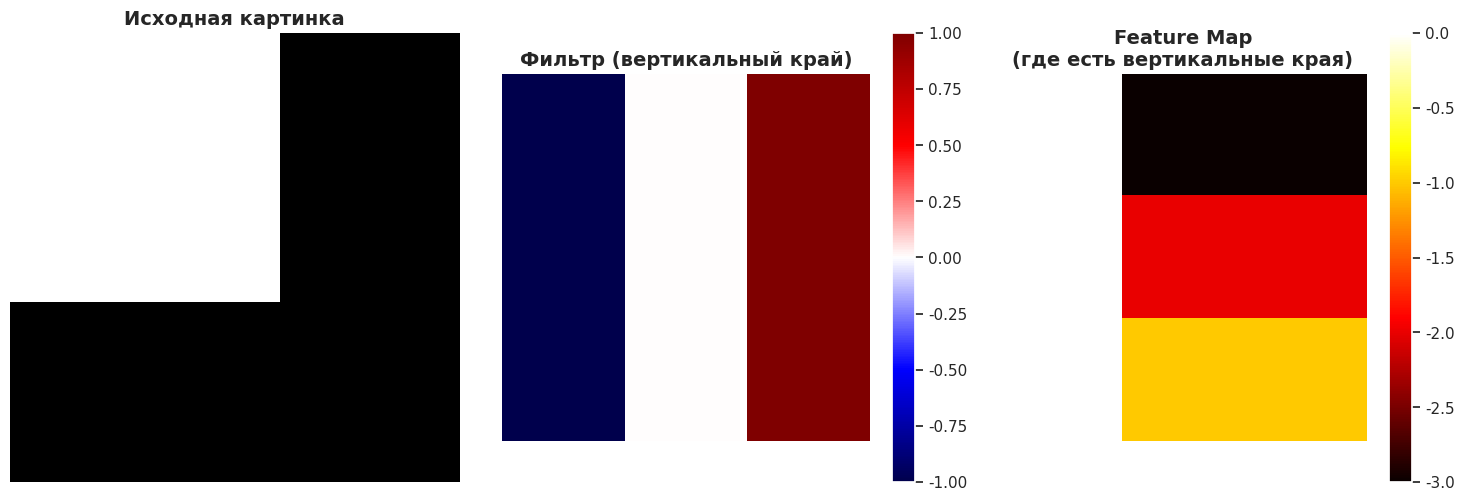
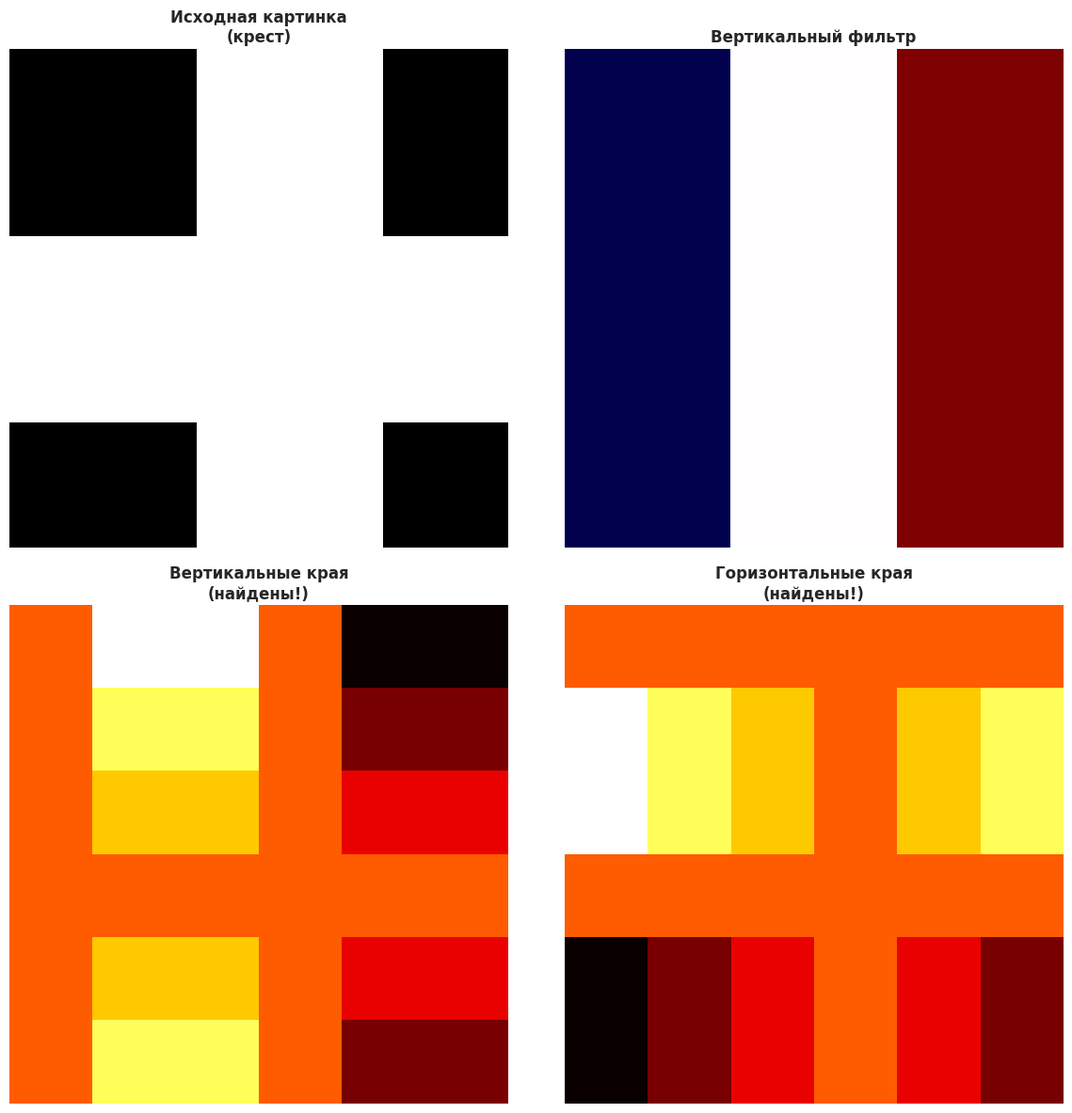
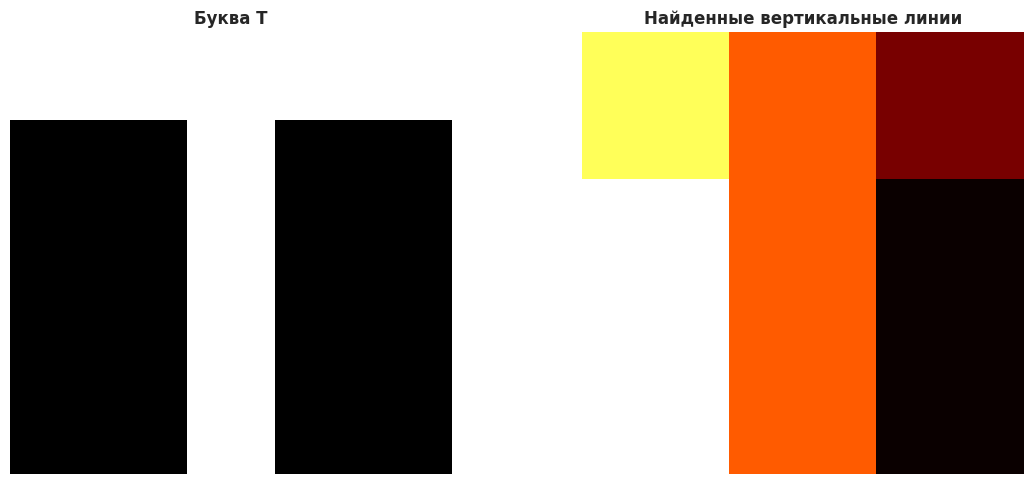

Python code for these plots, in order:
import numpy as np
import matplotlib.pyplot as plt
import seaborn as sns

sns.set_theme()


print("\n" + "="*60)
print("Делаем свёртку ВРУЧНУЮ (чтобы понять)")
print("="*60)

# Простая картинка 5x5
image = np.array([
    [1, 1, 1, 0, 0],
    [1, 1, 1, 0, 0],
    [1, 1, 1, 0, 0],
    [0, 0, 0, 0, 0],
    [0, 0, 0, 0, 0]
], dtype=np.float32)
"""
Картинка:
Белый квадрат 3x3 слева вверху
Остальное чёрное
"""

# Фильтр для обнаружения вертикального края
filter_vertical = np.array([
    [-1, 0, 1],
    [-1, 0, 1],
    [-1, 0, 1]
], dtype=np.float32)
"""
Этот фильтр находит ВЕРТИКАЛЬНЫЕ линии

Почему?
Слева -1 (тёмное)
Справа +1 (светлое)
→ Обнаруживает переход тёмное→светлое
"""

print("Картинка (5x5):")
print(image)

print("\nФильтр (вертикальный край):")
print(filter_vertical)

# Делаем свёртку вручную (одна позиция)
print("\n--- СВЁРТКА В ОДНОЙ ПОЗИЦИИ ---")
print("\nБерём левый верхний кусок 3x3:")
patch = image[0:3, 0:3]
print(patch)

print("\nУмножаем поэлементно с фильтром:")
result = patch * filter_vertical
print(result)

print("\nСуммируем все элементы:")
conv_value = np.sum(result)
print(f"Результат: {conv_value}")

print("""
Объяснение:
Левый верх картинки - белый квадрат
Вертикального края там нет
→ Результат близок к 0
""")

# Делаем свёртку для другой позиции
print("\n--- СВЁРТКА В ДРУГОЙ ПОЗИЦИИ ---")
print("\nБерём кусок где есть граница (столбец 2):")
patch2 = image[0:3, 1:4]
print(patch2)

print("\nУмножаем с фильтром:")
result2 = patch2 * filter_vertical
print(result2)

conv_value2 = np.sum(result2)
print(f"\nРезультат: {conv_value2}")

print("""
Объяснение:
Здесь есть граница белое→чёрное!
Фильтр обнаружил её
→ Результат большой (3.0)
""")



print("\n" + "="*60)
print("Полная свёртка по всей картинке")
print("="*60)

def manual_conv2d(image, filter_kernel):
    """
    Свёртка вручную
    
    Проходим фильтром по всей картинке
    Возвращаем карту признаков
    """
    # Размеры
    img_h, img_w = image.shape
    filt_h, filt_w = filter_kernel.shape
    
    # Размер выхода
    out_h = img_h - filt_h + 1
    out_w = img_w - filt_w + 1
    """
    Почему размер уменьшается?
    
    Картинка 5x5, фильтр 3x3
    Фильтр может встать:
    - По высоте: 5 - 3 + 1 = 3 позиции
    - По ширине: 5 - 3 + 1 = 3 позиции
    
    Результат: 3x3
    """
    
    # Создаём выход
    output = np.zeros((out_h, out_w))
    
    # Проходим по всем позициям
    for i in range(out_h):
        for j in range(out_w):
            # Вырезаем кусок
            patch = image[i:i+filt_h, j:j+filt_w]
            
            # Умножаем поэлементно и суммируем
            output[i, j] = np.sum(patch * filter_kernel)
    
    return output

# Применяем свёртку
feature_map = manual_conv2d(image, filter_vertical)

print(f"Размер картинки: {image.shape}")
print(f"Размер фильтра: {filter_vertical.shape}")
print(f"Размер результата: {feature_map.shape}")

print("\nРезультат свёртки (feature map):")
print(feature_map)

print("""
ЧТО ПОЛУЧИЛИ:

Карта признаков (feature map) показывает
ГДЕ на картинке есть вертикальные линии!

Большие значения = есть вертикальная линия
Маленькие = нет линии
""")



print("\nВизуализация...")

fig, axes = plt.subplots(1, 3, figsize=(15, 5))

# Исходная картинка
axes[0].imshow(image, cmap='gray', vmin=0, vmax=1)
axes[0].set_title('Исходная картинка', fontweight='bold', fontsize=14)
axes[0].axis('off')

# Фильтр
im = axes[1].imshow(filter_vertical, cmap='seismic', vmin=-1, vmax=1)
axes[1].set_title('Фильтр (вертикальный край)', fontweight='bold', fontsize=14)
axes[1].axis('off')
plt.colorbar(im, ax=axes[1])

# Результат
im2 = axes[2].imshow(feature_map, cmap='hot')
axes[2].set_title('Feature Map\n(где есть вертикальные края)', fontweight='bold', fontsize=14)
axes[2].axis('off')
plt.colorbar(im2, ax=axes[2])

plt.tight_layout()
plt.show()

# ============================================
# RAZNYE FILTRY
# ============================================

print("\n" + "="*60)
print("Разные фильтры находят разное")
print("="*60)

# Создаём более интересную картинку
complex_image = np.array([
    [0, 0, 0, 1, 1, 1, 0, 0],
    [0, 0, 0, 1, 1, 1, 0, 0],
    [0, 0, 0, 1, 1, 1, 0, 0],
    [1, 1, 1, 1, 1, 1, 1, 1],
    [1, 1, 1, 1, 1, 1, 1, 1],
    [1, 1, 1, 1, 1, 1, 1, 1],
    [0, 0, 0, 1, 1, 1, 0, 0],
    [0, 0, 0, 1, 1, 1, 0, 0]
], dtype=np.float32)

# Горизонтальный фильтр
filter_horizontal = np.array([
    [-1, -1, -1],
    [ 0,  0,  0],
    [ 1,  1,  1]
], dtype=np.float32)

# Применяем оба фильтра
vertical_edges = manual_conv2d(complex_image, filter_vertical)
horizontal_edges = manual_conv2d(complex_image, filter_horizontal)

# Визуализация
fig, axes = plt.subplots(2, 2, figsize=(12, 12))

axes[0, 0].imshow(complex_image, cmap='gray')
axes[0, 0].set_title('Исходная картинка\n(крест)', fontweight='bold', fontsize=12)
axes[0, 0].axis('off')

axes[0, 1].imshow(filter_vertical, cmap='seismic', vmin=-1, vmax=1)
axes[0, 1].set_title('Вертикальный фильтр', fontweight='bold', fontsize=12)
axes[0, 1].axis('off')

axes[1, 0].imshow(vertical_edges, cmap='hot')
axes[1, 0].set_title('Вертикальные края\n(найдены!)', fontweight='bold', fontsize=12)
axes[1, 0].axis('off')

axes[1, 1].imshow(horizontal_edges, cmap='hot')
axes[1, 1].set_title('Горизонтальные края\n(найдены!)', fontweight='bold', fontsize=12)
axes[1, 1].axis('off')

plt.tight_layout()
plt.show()



print("\n" + "="*60)
print("ПРОСТОЙ ЭКСПЕРИМЕНТ")
print("="*60)

# Создайте букву "T"
letter_t = np.array([
    [1, 1, 1, 1, 1],
    [0, 0, 1, 0, 0],
    [0, 0, 1, 0, 0],
    [0, 0, 1, 0, 0],
    [0, 0, 1, 0, 0]
], dtype=np.float32)

# Найдите вертикальные линии
t_vertical = manual_conv2d(letter_t, filter_vertical)

plt.figure(figsize=(12, 5))

plt.subplot(1, 2, 1)
plt.imshow(letter_t, cmap='gray')
plt.title('Буква T', fontweight='bold')
plt.axis('off')

plt.subplot(1, 2, 2)
plt.imshow(t_vertical, cmap='hot')
plt.title('Найденные вертикальные линии', fontweight='bold')
plt.axis('off')

plt.tight_layout()
plt.show()

print("✓ Фильтр нашёл вертикальную палочку буквы T!")












print("""


Разные фильтры находят разные паттерны:
- Вертикальный фильтр → вертикальные линии
- Горизонтальный фильтр → горизонтальные линии

CNN АВТОМАТИЧЕСКИ учит фильтры!
Мы не говорим "ищи вертикальные линии"
Сеть САМА понимает что искать!
""")

# ============================================
# REZYUME
# ============================================

print("\n" + "="*60)
print("РЕЗЮМЕ:")
print("="*60)

print("""
СВЁРТКА (CONVOLUTION):

ЧТО ЭТО:
Фильтр скользит по картинке
Умножает и суммирует значения
Результат = feature map (карта признаков)

КАК РАБОТАЕТ:
1. Берём кусок картинки (3x3)
2. Умножаем поэлементно с фильтром
3. Суммируем → одно число
4. Сдвигаем фильтр
5. Повторяем

ЗАЧЕМ:
Находит паттерны:
- Линии (вертикальные, горизонтальные)
- Углы
- Текстуры
- Формы

РАЗМЕРЫ:
Вход: (H, W)
Фильтр: (F, F)
Выход: (H-F+1, W-W+1)

Пример:
Картинка 5x5, фильтр 3x3
→ Результат 3x3

В CNN:
- Десятки/сотни фильтров
- Каждый находит свой паттерн
- Фильтры ОБУЧАЮТСЯ автоматически!

СЛЕДУЮЩИЙ ШАГ:
Pooling - уменьшение размера
""")

print("\n Свёртка освоена!")
print("="*60)
